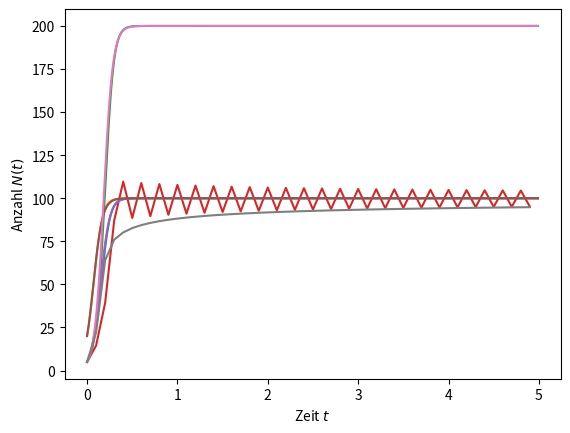

Reproduce this figure in Python.
# BLATT 02


#Importiere mehrere (Standard-)Packages
import numpy as np
import matplotlib.pyplot as plt

#Funktion definieren
def fkt(N_input, r_inp, K_inp):
    y = r_inp * N_input * (1 - N_input / K_inp)
    return y

#Gegebene Werte der Variablen:
r_alle = np.array([20]*4)
h_alle = np.array([0.01, 0.01, 0.01, 0.1])
K_alle = np.array([100, 100, 200, 100])
N0_alle = np.array([5, 20, 5, 5])
N = np.ndarray(shape=(4, int(5/h_alle[0])))
N_heun = np.ndarray(shape=(4, int(5/h_alle[0])))

#-------------------------------------------------------------
#AUFGABE 1

#for-Schleife für die Teilaufgaben
j = 0
for j in range(0,4):
    #Variablen übernehmen
    h = h_alle[j]
    K = K_alle[j]
    r = r_alle[j]
    #Initialisieren der Funktionswerte:
    N[j, 0] = N0_alle[j]
    #Beginnen des eigentlichen Euler-Verfahrens
    t = 0
    i = 0
    while(t < (5.0 - 2*h)):
        N[j, i+1] = N[j, i] + h * fkt(N[j, i], r, K)
        i = i+1
        t = t + h
        
#Plotten
for j in range(0,4):
    plt.plot(np.arange(0, 5, h_alle[j]), N[j][0:int(5/h_alle[j])], "-")

#Bennenung und Labeln
plt.xlabel("Zeit $t$")
plt.ylabel("Anzahl $N(t)$")


#-------------------------------------------------------------
#AUFGABE 2

#for-Schleife für die Teilaufgaben
j = 0
for j in range(0,4):
    #Variablen übernehmen
    h = h_alle[j]
    K = K_alle[j]
    #Initialisieren der Funktionswerte:
    #N = np.array([0.0]*(int(5/h)))
    N_heun[j, 0] = N0_alle[j]
    #Beginnen des eigentlichen Euler-Verfahrens
    t = 0
    i = 0
    while(t < (5.0 - 2*h)):
        #predictor-corrector Verfahren ()
        N_heun[j, i+1] = N_heun[j, i] + h *(1/2) * (fkt(N_heun[j, i], r, K) + fkt(N_heun[j, i] + h * fkt(N_heun[j, i], r, K), r, K))
        i = i+1
        t = t + h
        

#plotten
for j in range(0,4):
    plt.plot(np.arange(0, 5, h_alle[j]), N_heun[j][0:int(5/h_alle[j])], "-")

#Bennenung und Labeln
plt.xlabel("Zeit $t$")
plt.ylabel("Anzahl $N(t)$")

#-------------------------------------------------------------
#VERGLEICH

# j einstellen für Teilaufgabe, xlim für Funktionsaussschnitt
#j = 3
#plt.xlim(0,5)

#plt.plot(np.arange(0, 5, h_alle[j]), N[j][0:int(5/h_alle[j])], ".")
#plt.plot(np.arange(0, 5, h_alle[j]), N_heun[j][0:int(5/h_alle[j])], "--")

#Besonders im letzten Fall mit geringerer Diskretisierungsrate h fällt der größere Fehler des Euler-Verfahrens im Vergleich zum Heun-Verfahren auf.
#In den anderen Fällen gibt es Abweichungen zu Beginn (bis ca t = 0.5), die sich dann aber später annähern.
